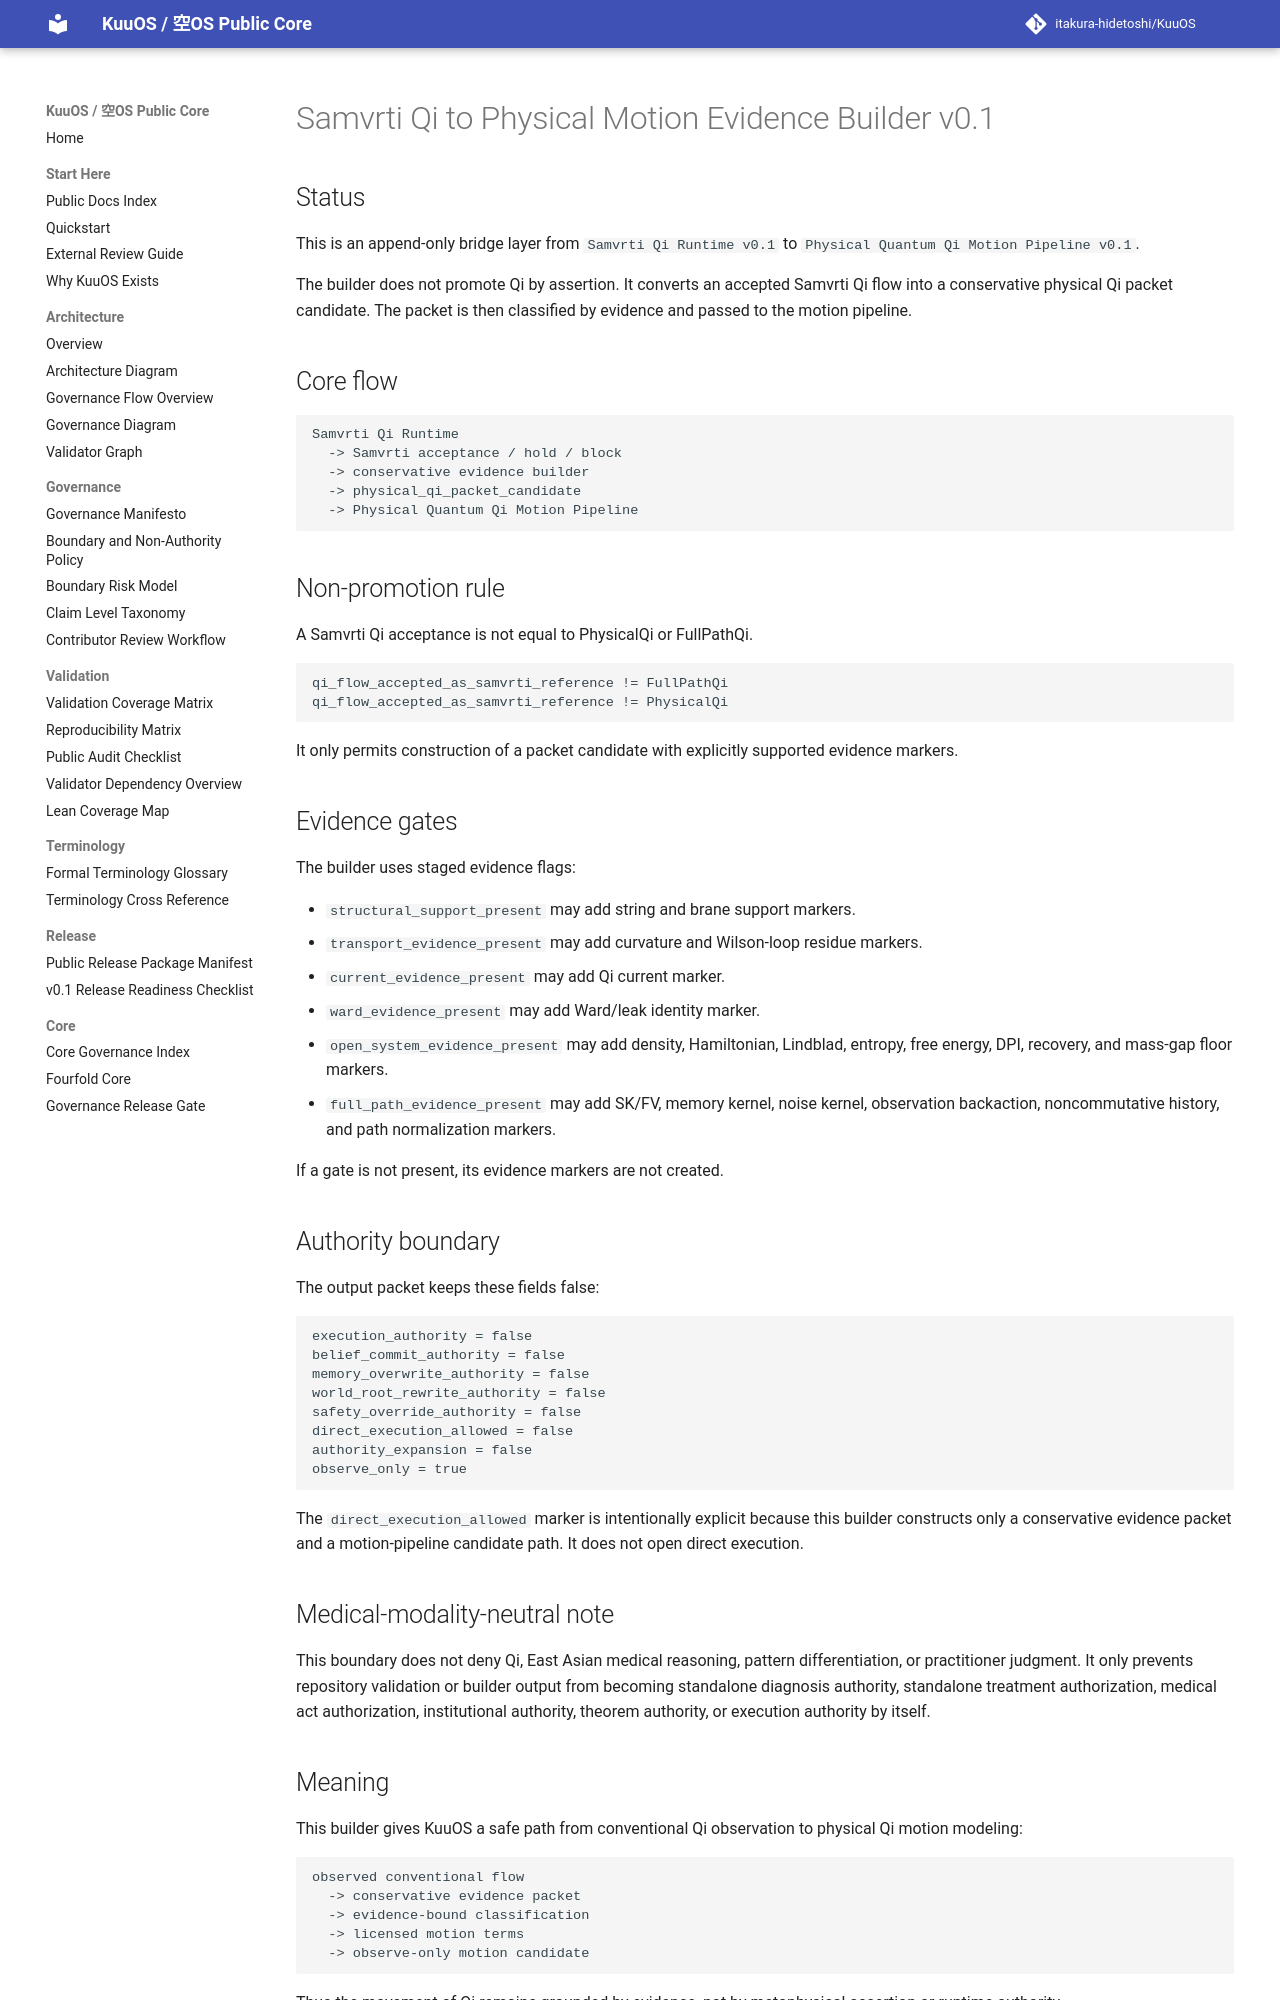

repository: itakura-hidetoshi/KuuOS · page: SAMVRTI_QI_TO_PHYSICAL_MOTION_EVIDENCE_BUILDER_v0_1/index.html · generator: mkdocs

# Samvrti Qi to Physical Motion Evidence Builder v0.1

## Status

This is an append-only bridge layer from `Samvrti Qi Runtime v0.1` to `Physical Quantum Qi Motion Pipeline v0.1`.

The builder does not promote Qi by assertion. It converts an accepted Samvrti Qi flow into a conservative physical Qi packet candidate. The packet is then classified by evidence and passed to the motion pipeline.

## Core flow

```text
Samvrti Qi Runtime
  -> Samvrti acceptance / hold / block
  -> conservative evidence builder
  -> physical_qi_packet_candidate
  -> Physical Quantum Qi Motion Pipeline
```

## Non-promotion rule

A Samvrti Qi acceptance is not equal to PhysicalQi or FullPathQi.

```text
qi_flow_accepted_as_samvrti_reference != FullPathQi
qi_flow_accepted_as_samvrti_reference != PhysicalQi
```

It only permits construction of a packet candidate with explicitly supported evidence markers.

## Evidence gates

The builder uses staged evidence flags:

- `structural_support_present` may add string and brane support markers.
- `transport_evidence_present` may add curvature and Wilson-loop residue markers.
- `current_evidence_present` may add Qi current marker.
- `ward_evidence_present` may add Ward/leak identity marker.
- `open_system_evidence_present` may add density, Hamiltonian, Lindblad, entropy, free energy, DPI, recovery, and mass-gap floor markers.
- `full_path_evidence_present` may add SK/FV, memory kernel, noise kernel, observation backaction, noncommutative history, and path normalization markers.

If a gate is not present, its evidence markers are not created.

## Authority boundary

The output packet keeps these fields false:

```text
execution_authority = false
belief_commit_authority = false
memory_overwrite_authority = false
world_root_rewrite_authority = false
safety_override_authority = false
direct_execution_allowed = false
authority_expansion = false
observe_only = true
```

The `direct_execution_allowed` marker is intentionally explicit because this builder constructs only a conservative evidence packet and a motion-pipeline candidate path. It does not open direct execution.

## Medical-modality-neutral note

This boundary does not deny Qi, East Asian medical reasoning, pattern differentiation, or practitioner judgment. It only prevents repository validation or builder output from becoming standalone diagnosis authority, standalone treatment authorization, medical act authorization, institutional authority, theorem authority, or execution authority by itself.
